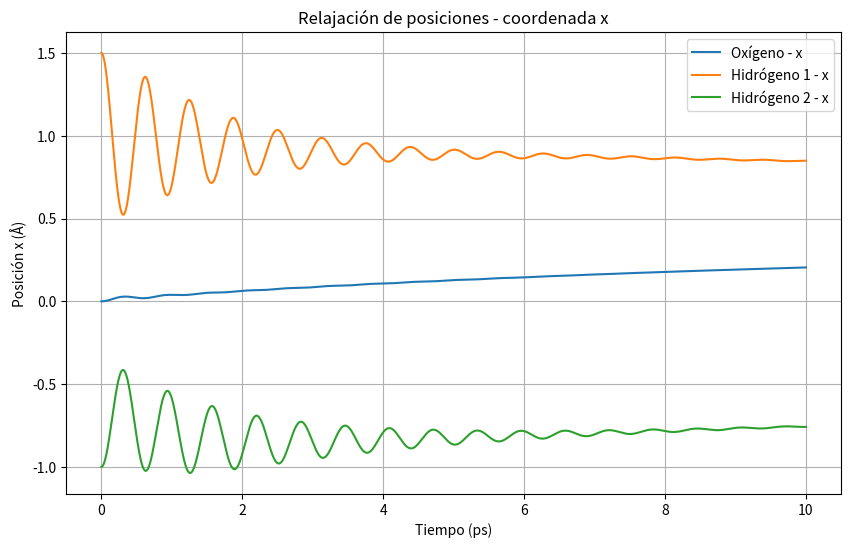
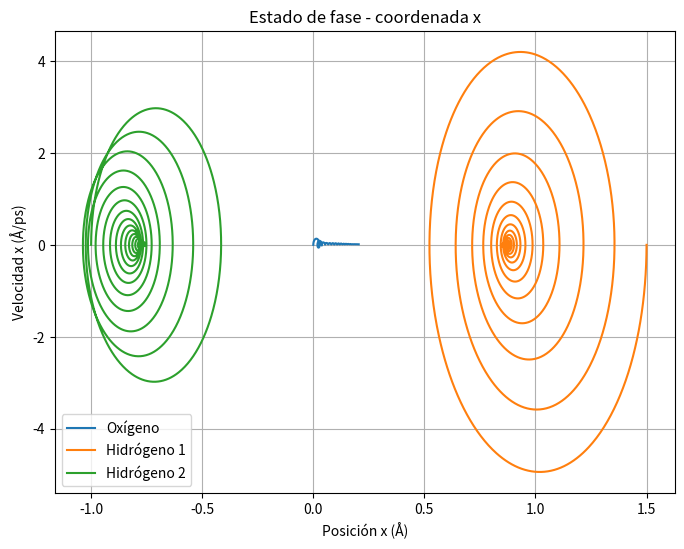

Source code (Python) for these figures, in order:
import numpy as np
import matplotlib.pyplot as plt

# Parámetros físicos
k = 100.0          # Constante del resorte (kcal/mol/Å²)
r_eq = 0.96        # Longitud de enlace O-H (Å)
dt = 0.001         # Paso de tiempo
steps = 10000
gamma = 1.0        # Coeficiente de fricción (disipación)

# Posiciones iniciales (Oxígeno en el centro)
positions = np.array([
    [0.0, 0.0],       # Oxígeno
    [1.5, 0.0],       # Hidrógeno 1 (desplazado)
    [-1.0, 1.0]       # Hidrógeno 2
])

# Velocidades iniciales
velocities = np.zeros_like(positions)

# Masas (aproximadas)
masses = np.array([16.0, 1.0, 1.0]).reshape(-1, 1)

# Almacenar historia
pos_history = [positions.copy()]
vel_history = [velocities.copy()]

# Función de fuerza por resorte
def spring_force(r_vec, r0, k):
    dist = np.linalg.norm(r_vec)
    if dist == 0:
        return np.zeros_like(r_vec)
    direction = r_vec / dist
    return -k * (dist - r0) * direction

# Simulación con dinámica molecular y disipación (Langevin simplificado)
for step in range(steps):
    forces = np.zeros_like(positions)

    # Fuerzas del oxígeno a cada hidrógeno
    for i in [1, 2]:
        r_vec = positions[i] - positions[0]
        f = spring_force(r_vec, r_eq, k)
        forces[i] += f
        forces[0] -= f

    # Agregar fricción (fuerza viscosa proporcional a velocidad)
    forces -= gamma * velocities

    # Actualización por integración tipo Verlet con velocidad (Velocity-Verlet)
    accelerations = forces / masses
    velocities += accelerations * dt
    positions += velocities * dt

    pos_history.append(positions.copy())
    vel_history.append(velocities.copy())

# Convertir a arrays para análisis
pos_history = np.array(pos_history)  # shape: (steps, 3, 2)
vel_history = np.array(vel_history)

# Graficar evolución de posición x en el tiempo para cada átomo
t = np.arange(steps + 1) * dt
plt.figure(figsize=(10, 6))
for i, label in enumerate(['Oxígeno', 'Hidrógeno 1', 'Hidrógeno 2']):
    plt.plot(t, pos_history[:, i, 0], label=f'{label} - x')
plt.xlabel('Tiempo (ps)')
plt.ylabel('Posición x (Å)')
plt.title('Relajación de posiciones - coordenada x')
plt.legend()
plt.grid()
plt.show()

# Graficar estado de fase (posición vs velocidad en x)
plt.figure(figsize=(8, 6))
for i, label in enumerate(['Oxígeno', 'Hidrógeno 1', 'Hidrógeno 2']):
    plt.plot(pos_history[:, i, 0], vel_history[:, i, 0], label=label)
plt.xlabel('Posición x (Å)')
plt.ylabel('Velocidad x (Å/ps)')
plt.title('Estado de fase - coordenada x')
plt.legend()
plt.grid()
plt.show()